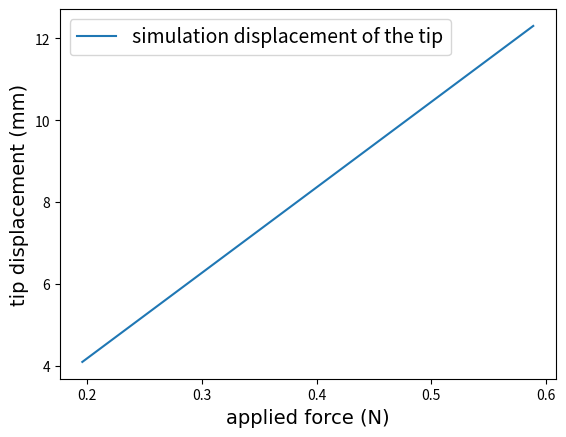

Python code for this plot:
import numpy as np
import matplotlib.pyplot as plt

# my ubuntu does not let me change matplotlib font, still need to check why.
labelsize = 14
fontsize  = 14

plt.tight_layout()

fig = plt.figure(1)
x = np.array([0.1962, 0.2943, 0.3924, 0.4905, 0.5886])
y = np.array([4.48, 5.983333333, 7.236666667, 7.923333333, 9.026666667])
# yerr = np.array(
#     [0.6324950593, 0.5841803375, 0.2515286597, 0.334090806, 0.1790716802])

# plt.errorbar(x, y, yerr=yerr, label='experimental displacement of the tip')

y_simu = np.array(
    [4.099640024, 6.149460036, 8.199280048, 10.24910006, 12.29892007])

plt.plot(x, y_simu, label='simulation displacement of the tip')


plt.rc('xtick', labelsize=labelsize)  # fontsize of the tick labels
plt.rc('ytick', labelsize=labelsize)
csfont = {'fontname':'Times New Roman'}
plt.xlabel('applied force (N)', fontsize=fontsize, **csfont)
plt.ylabel('tip displacement (mm)', fontsize=fontsize,**csfont)

plt.legend(loc='best', fontsize=fontsize)
# plt.show()
plt.savefig('plot_x_error_bar.pdf', dpi=200)
